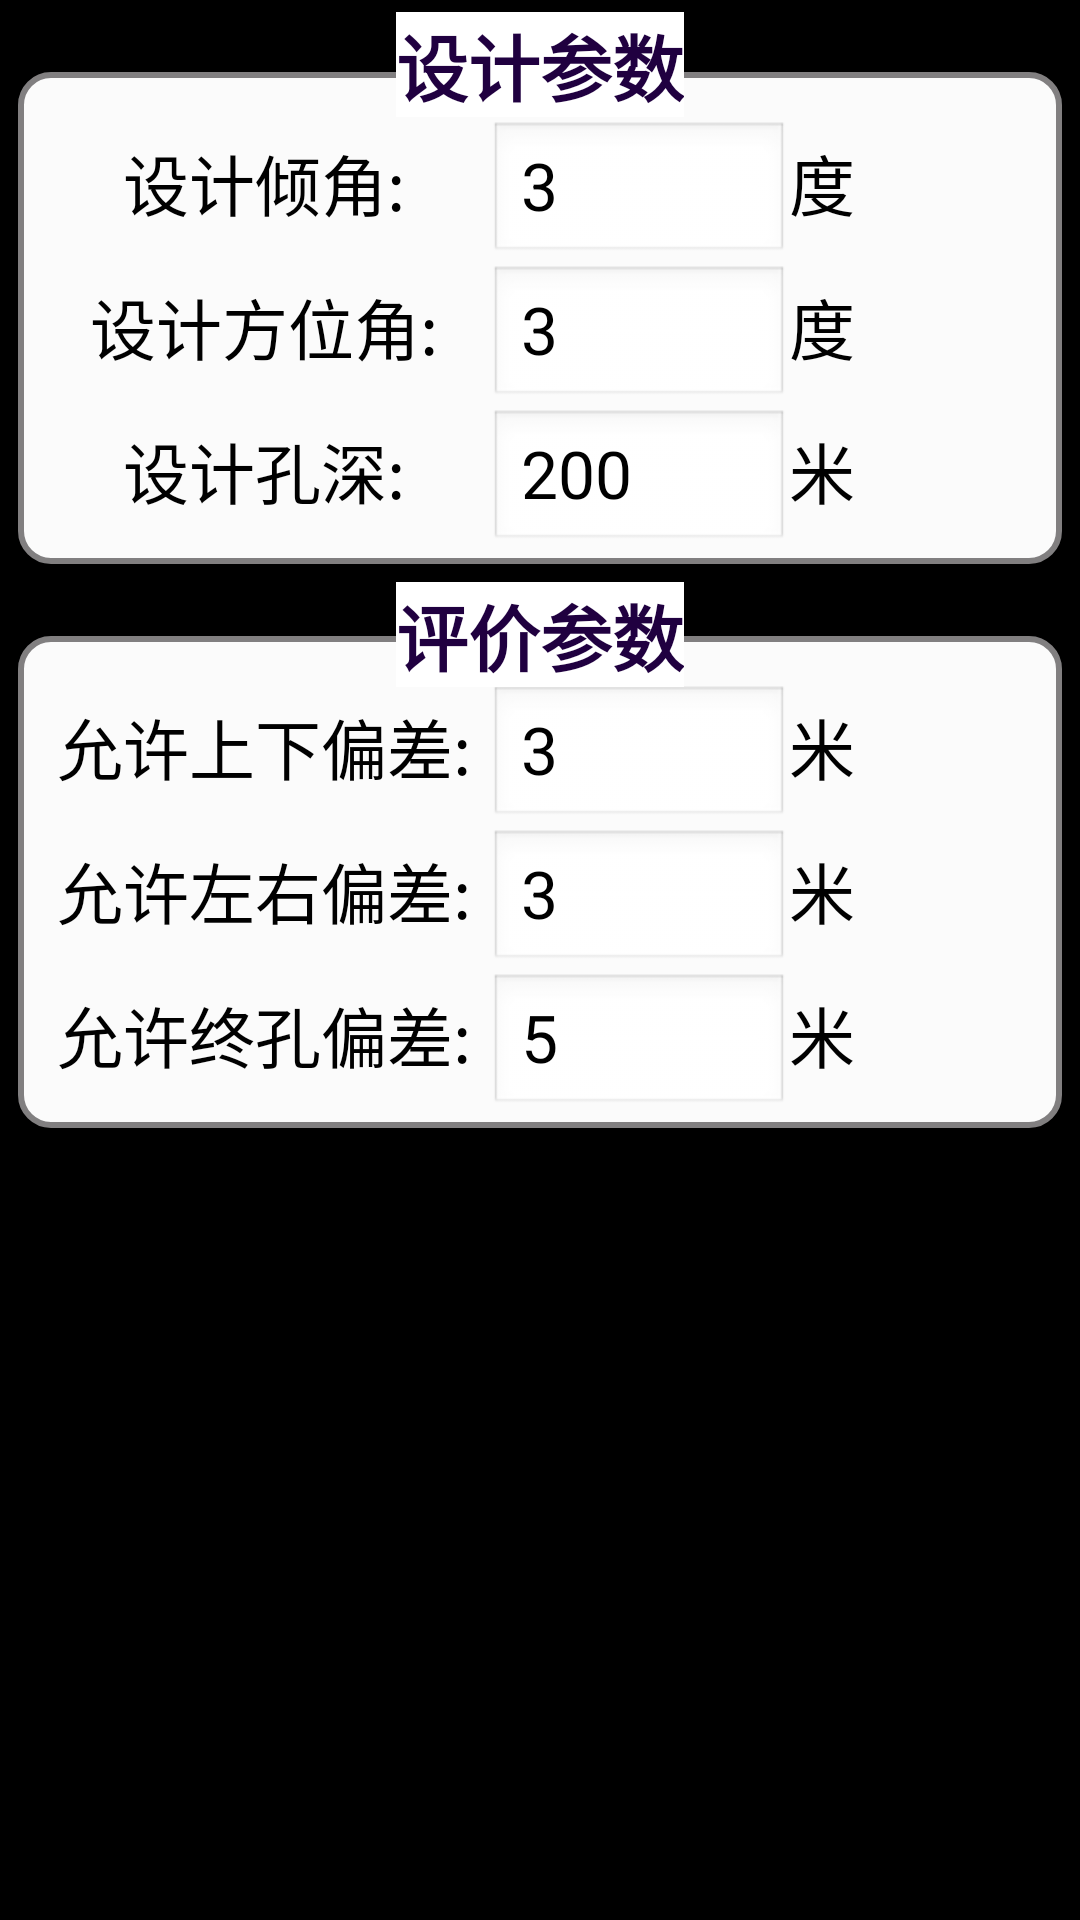

Reconstruct the res/layout file that produces this screen, plus the resources it refers to.
<!-- AndroidManifest.xml: application theme android:Theme.NoTitleBar -->
<!-- res/layout/chao_shezhi.xml -->
<?xml version="1.0" encoding="utf-8"?>
<LinearLayout xmlns:android="http://schemas.android.com/apk/res/android"
                android:layout_width="match_parent"
              android:orientation="vertical"
                android:layout_height="match_parent">
<RelativeLayout
    android:layout_width="wrap_content"
    android:layout_height="wrap_content">

    <LinearLayout
        android:id="@+id/ll_sheji"
        android:layout_width="match_parent"
        android:layout_height="wrap_content"
        android:layout_marginTop="24dp"
        android:layout_marginRight="6dp"
        android:layout_marginLeft="6dp"
        android:background="@drawable/shape"
        android:orientation="vertical">

        <LinearLayout
            android:layout_width="match_parent"
            android:layout_height="48dp"
            android:layout_marginTop="6dp"
            android:orientation="horizontal">

            <TextView
                android:layout_width="150dp"
                android:layout_height="match_parent"
                android:gravity="center"
                android:text="设计倾角:"
                android:textColor="#000000"
                android:textSize="@dimen/textsize"
                />

            <EditText
                android:id="@+id/text_3"
                android:layout_width="@dimen/Set_Start"
                android:layout_height="48dp"
                android:imeOptions="flagNoExtractUi"
                android:text="3"
                android:inputType="numberDecimal|numberSigned"
                android:textSize="@dimen/textsize"
                />

            <TextView
                android:layout_width="match_parent"
                android:layout_height="match_parent"
                android:gravity="center_vertical"
                android:text="度"
                android:textColor="#000000"
                android:textSize="@dimen/textsize"
                />

        </LinearLayout>

        <LinearLayout
            android:layout_width="match_parent"
            android:layout_height="48dp"
            android:orientation="horizontal">

            <TextView
                android:layout_width="150dp"
                android:layout_height="48dp"
                android:gravity="center"
                android:text="设计方位角:"
                android:textColor="#000000"
                android:textSize="@dimen/textsize"
                />

            <EditText
                android:id="@+id/text_4"
                android:layout_width="@dimen/Set_Start"
                android:layout_height="48dp"
                android:imeOptions="flagNoExtractUi"
                android:inputType="numberDecimal|numberSigned"
                android:text="3"
                android:textSize="@dimen/textsize"/>

            <TextView
                android:layout_width="match_parent"
                android:layout_height="match_parent"
                android:gravity="center_vertical"
                android:text="度"
                android:textColor="#000000"
                android:textSize="@dimen/textsize"
                />
        </LinearLayout>
        <LinearLayout
            android:layout_width="match_parent"
            android:layout_height="48dp"
            android:orientation="horizontal">
            <TextView
                android:layout_width="150dp"
                android:layout_height="48dp"
                android:gravity="center"

                android:text="设计孔深:"
                android:textColor="#000000"
                android:textSize="@dimen/textsize"/>

            <EditText
                android:id="@+id/text_5"
                android:layout_width="@dimen/Set_Start"
                android:layout_height="48dp"
                android:imeOptions="flagNoExtractUi"
                android:inputType="numberDecimal|numberSigned"
                android:text="200"
                android:textSize="@dimen/textsize"
                />

            <TextView
                android:layout_width="match_parent"
                android:layout_height="match_parent"
                android:gravity="center_vertical"
                android:text="米"
                android:textColor="#000000"
                android:textSize="@dimen/textsize"
                />


        </LinearLayout>

    </LinearLayout>

    <LinearLayout
        android:id="@+id/ll_pingjia"
        android:layout_width="match_parent"
        android:layout_height="wrap_content"
        android:layout_below="@+id/ll_sheji"
        android:layout_marginTop="24dp"
        android:layout_marginRight="6dp"
        android:layout_marginLeft="6dp"
        android:background="@drawable/shape"
        android:orientation="vertical">

        <LinearLayout
            android:layout_width="match_parent"
            android:layout_height="48dp"
            android:layout_marginTop="6dp"
            android:orientation="horizontal">
            <TextView
                android:layout_width="150dp"
                android:layout_height="48dp"
                android:gravity="center"
                android:text="允许上下偏差:"
                android:textColor="#000000"
                android:textSize="@dimen/textsize"
                />

            <EditText
                android:id="@+id/text_6"
                android:layout_width="@dimen/Set_Start"
                android:layout_height="48dp"
                android:imeOptions="flagNoExtractUi"
                android:inputType="numberDecimal|numberSigned"
                android:text="3"
                android:textSize="@dimen/textsize"
                />

            <TextView
                android:layout_width="match_parent"
                android:layout_height="match_parent"
                android:gravity="center_vertical"
                android:text="米"
                android:textColor="#000000"
                android:textSize="@dimen/textsize"
                />

        </LinearLayout>

        <LinearLayout
            android:layout_width="match_parent"
            android:layout_height="48dp"
            android:orientation="horizontal">

            <TextView
                android:layout_width="150dp"
                android:layout_height="48dp"
                android:gravity="center"
                android:text="允许左右偏差:"
                android:textColor="#000000"
                android:textSize="@dimen/textsize"
                />

            <EditText
                android:id="@+id/text_7"
                android:layout_width="@dimen/Set_Start"
                android:layout_height="48dp"
                android:imeOptions="flagNoExtractUi"
                android:inputType="numberDecimal|numberSigned"
                android:text="3"
                android:textSize="@dimen/textsize"/>

            <TextView
                android:layout_width="match_parent"
                android:layout_height="match_parent"
                android:gravity="center_vertical"
                android:text="米"
                android:textColor="#000000"
                android:textSize="@dimen/textsize"
                />


        </LinearLayout>

        <LinearLayout
            android:layout_width="match_parent"
            android:layout_height="48dp"
            android:orientation="horizontal">

            <TextView
                android:layout_width="150dp"
                android:layout_height="48dp"
                android:gravity="center"
                android:text="允许终孔偏差:"
                android:textColor="#000000"
                android:textSize="@dimen/textsize"/>

            <EditText
                android:id="@+id/text_8"
                android:layout_width="@dimen/Set_Start"
                android:layout_height="48dp"
                android:imeOptions="flagNoExtractUi"
                android:inputType="numberDecimal|numberSigned"
                android:text="5"
                android:textSize="@dimen/textsize"
                />

            <TextView
                android:layout_width="match_parent"
                android:layout_height="match_parent"
                android:gravity="center_vertical"
                android:text="米"
                android:textColor="#000000"
                android:textSize="@dimen/textsize"
                />

        </LinearLayout>
    </LinearLayout>

    <TextView
        android:layout_width="wrap_content"
        android:layout_height="wrap_content"
        android:layout_centerHorizontal="true"
        android:layout_marginTop="4dp"
        android:background="#FFFFFF"
        android:text="设计参数"
        android:textColor="@color/title_color"
        android:textSize="24dp"
        android:textStyle="bold"/>
    <TextView
    android:layout_width="wrap_content"
    android:layout_height="wrap_content"
    android:layout_centerHorizontal="true"
    android:layout_marginTop="194dp"
    android:background="#FFFFFF"
    android:text="评价参数"
    android:textColor="@color/title_color"
    android:textSize="24dp"
    android:textStyle="bold"/>
</RelativeLayout>
</LinearLayout>
<!-- resources referenced by this layout -->
<resources>
  <color name="title_color">#200040</color>
  <dimen name="Set_Start">100dp</dimen>
  <dimen name="textsize">22dp</dimen>
  <!-- drawable shape (drawable) -->
  <?xml version= "1.0" encoding= "utf-8"?>
   
  <shape xmlns:android="http://schemas.android.com/apk/res/android" > 
      <stroke android:width="2dp"  android:color="#817F80"/> 
      <padding android:left="7dp" android:top="7dp" android:right="7dp"
          android:bottom="7dp" /> 
      <corners android:radius="10dp" /> 
      <solid android:color="#FBFBFB" /> 
  </shape>
</resources>
